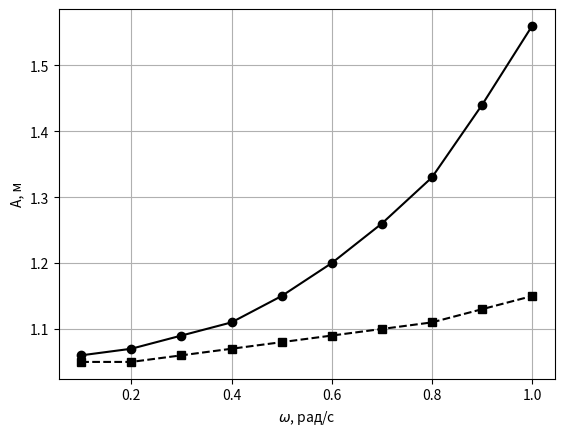
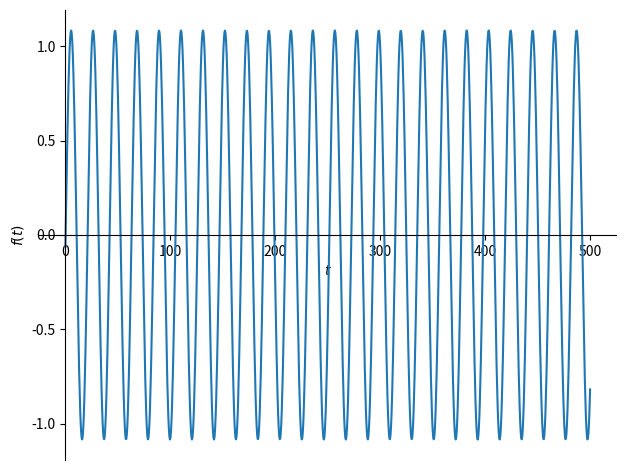
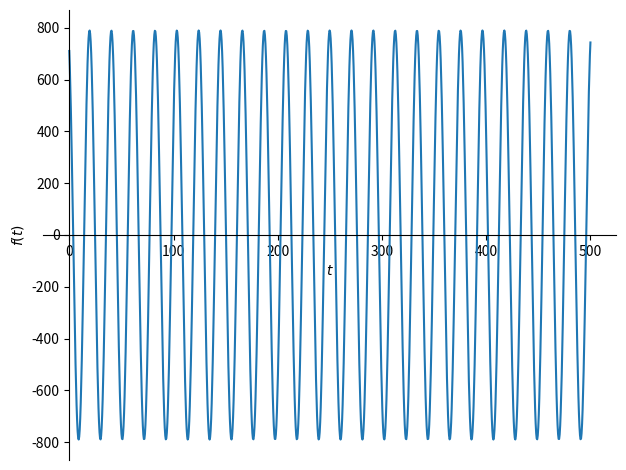
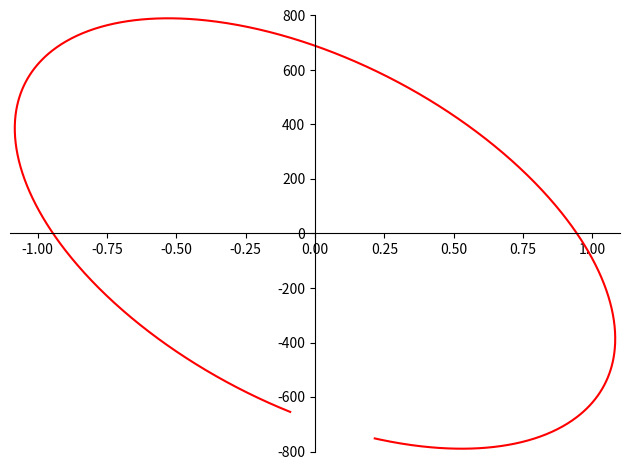

Here is the Python script that generated these plots, in order:
import matplotlib.pyplot as plt
import sympy as sp
import numpy as np
from scipy.optimize import curve_fit

# Визначаємо символьні змінні
t = sp.symbols('t', real=True, positive=True)
m, c, k, A, omega, v = sp.symbols('m c k A omega v', real=True, positive=True)
x = sp.Function('x')(t)

# 1. Записуємо диференціальне рівняння
# m*x''(t) + c*x'(t) + k*x(t) = k * A * sin(omega * t)
equation = sp.Eq(m * x.diff(t, t) + c * x.diff(t) + k * x, k * A * sp.sin(omega * t))

# 2. Розв'язуємо рівняння в символьному вигляді
solution = sp.dsolve(equation, x)
solution1=sp.simplify(solution.subs({'C1':0,'C2':0}))

fv={m:3961,k:44650,c:2121,A:2.1/2,omega:0.3}#6.4/60}
OMEG=0.1,  0.2,  0.3,  0.4,  0.5,  0.6,  0.7,  0.8,  0.9,  1.0
AMP1=1.05, 1.05, 1.06, 1.07, 1.08, 1.09, 1.10, 1.11, 1.13, 1.15
fv={m:3961,k:44650/4,c:2121,A:2.1/2,omega:0.3}
AMP2=1.06, 1.07, 1.09, 1.11, 1.15, 1.20, 1.26, 1.33, 1.44, 1.56

def regr(x,a,b):
    return a*x**b

X=np.array(OMEG)
Y=np.array(AMP2)-np.array(AMP1)
popt,_=curve_fit(regr, OMEG, Y)
print(popt)
print("R^2:", np.corrcoef(Y, regr(X,*popt))[0,1]**2 )

plt.plot(OMEG,AMP1,'ks--',OMEG,AMP2,'ko-')
plt.xlabel('$\omega$, рад/c');plt.ylabel("A, м");plt.grid()
plt.show()



x_t=solution1.rhs.subs(fv)
print((44650/3961)**0.5)
print((0.25*44650/3961)**0.5)
sp.plot(x_t, (t,0,500))#, show=False
#force=k * A * sp.sin(omega * t) # ?
u_t = A * sp.sin(omega * t) # Визначаємо функцію переміщення верхньої точки
F_dyn = k * (u_t - x_t) # Сила пружності (динамічна складова)
sp.plot(F_dyn.subs(fv), (t,0,500))
sp.plot_parametric(x_t, F_dyn.subs(fv), xlim=[-1.1, 1.1], ylim=[-800, 800], line_color='red') # динамограма




"""
# 2. Визначаємо початкові умови
# x(0) = 0
# x'(0) = v
initial_conditions = {x.subs(t, 0): 0, x.diff(t).subs(t, 0): v}

# 3. Розв'язуємо рівняння з урахуванням початкових умов
solution = sp.dsolve(equation, x, ics=initial_conditions)

print("Розв'язок задачі Коші (з початковими умовами):")
sp.pprint(solution)

# Додатково: виведемо тільки праву частину розв'язку для подальшої роботи
x_t = solution.rhs
print(sp.simplify(x_t))
sp.plot(x_t.subs({k:1, A:1, c:0.1, v:1, omega:0.01, m:1}))
"""
